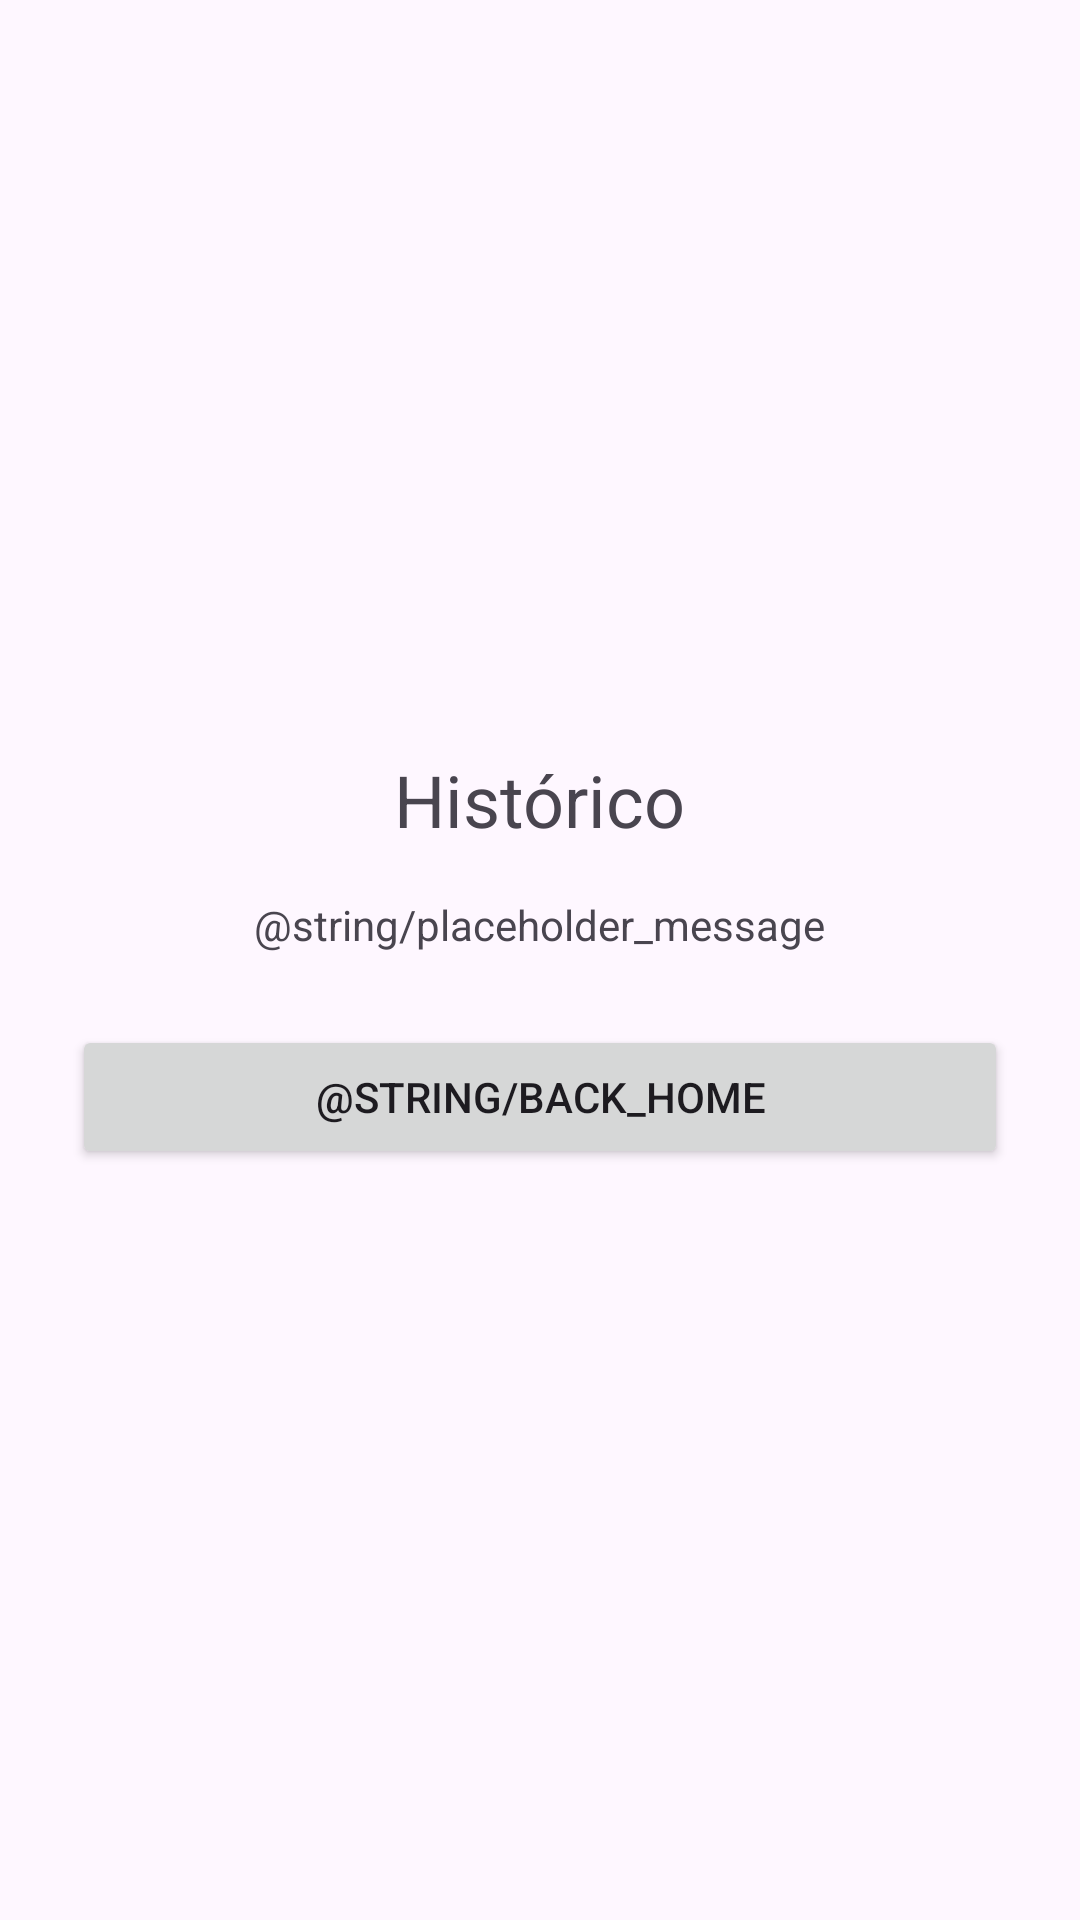

Produce the Android XML layout that renders to this screen, including the resource entries it uses.
<!-- AndroidManifest.xml: application theme Theme.MedHoraXML -->
<!-- res/layout/fragment_historico.xml -->
<?xml version="1.0" encoding="utf-8"?>
<LinearLayout xmlns:android="http://schemas.android.com/apk/res/android"
    xmlns:tools="http://schemas.android.com/tools"
    android:layout_width="match_parent"
    android:layout_height="match_parent"
    android:orientation="vertical"
    android:gravity="center"
    android:padding="24dp"
    tools:context=".ui.historico.HistoricoFragment">

    <TextView
        android:layout_width="wrap_content"
        android:layout_height="wrap_content"
        android:layout_marginBottom="16dp"
        android:text="@string/historico_title"
        android:textSize="24sp" />

    <TextView
        android:layout_width="wrap_content"
        android:layout_height="wrap_content"
        android:layout_marginBottom="24dp"
        android:text="@string/placeholder_message" />

    <Button
        android:id="@+id/button_back_home"
        android:layout_width="match_parent"
        android:layout_height="wrap_content"
        android:text="@string/back_home" />
</LinearLayout>
<!-- resources referenced by this layout -->
<resources>
  <string name="historico_title">Histórico</string>
  <style name="Theme.MedHoraXML" parent="Base.Theme.MedHoraXML" />
  <style name="Base.Theme.MedHoraXML" parent="Theme.Material3.DayNight.NoActionBar">
          
          
      </style>
</resources>
